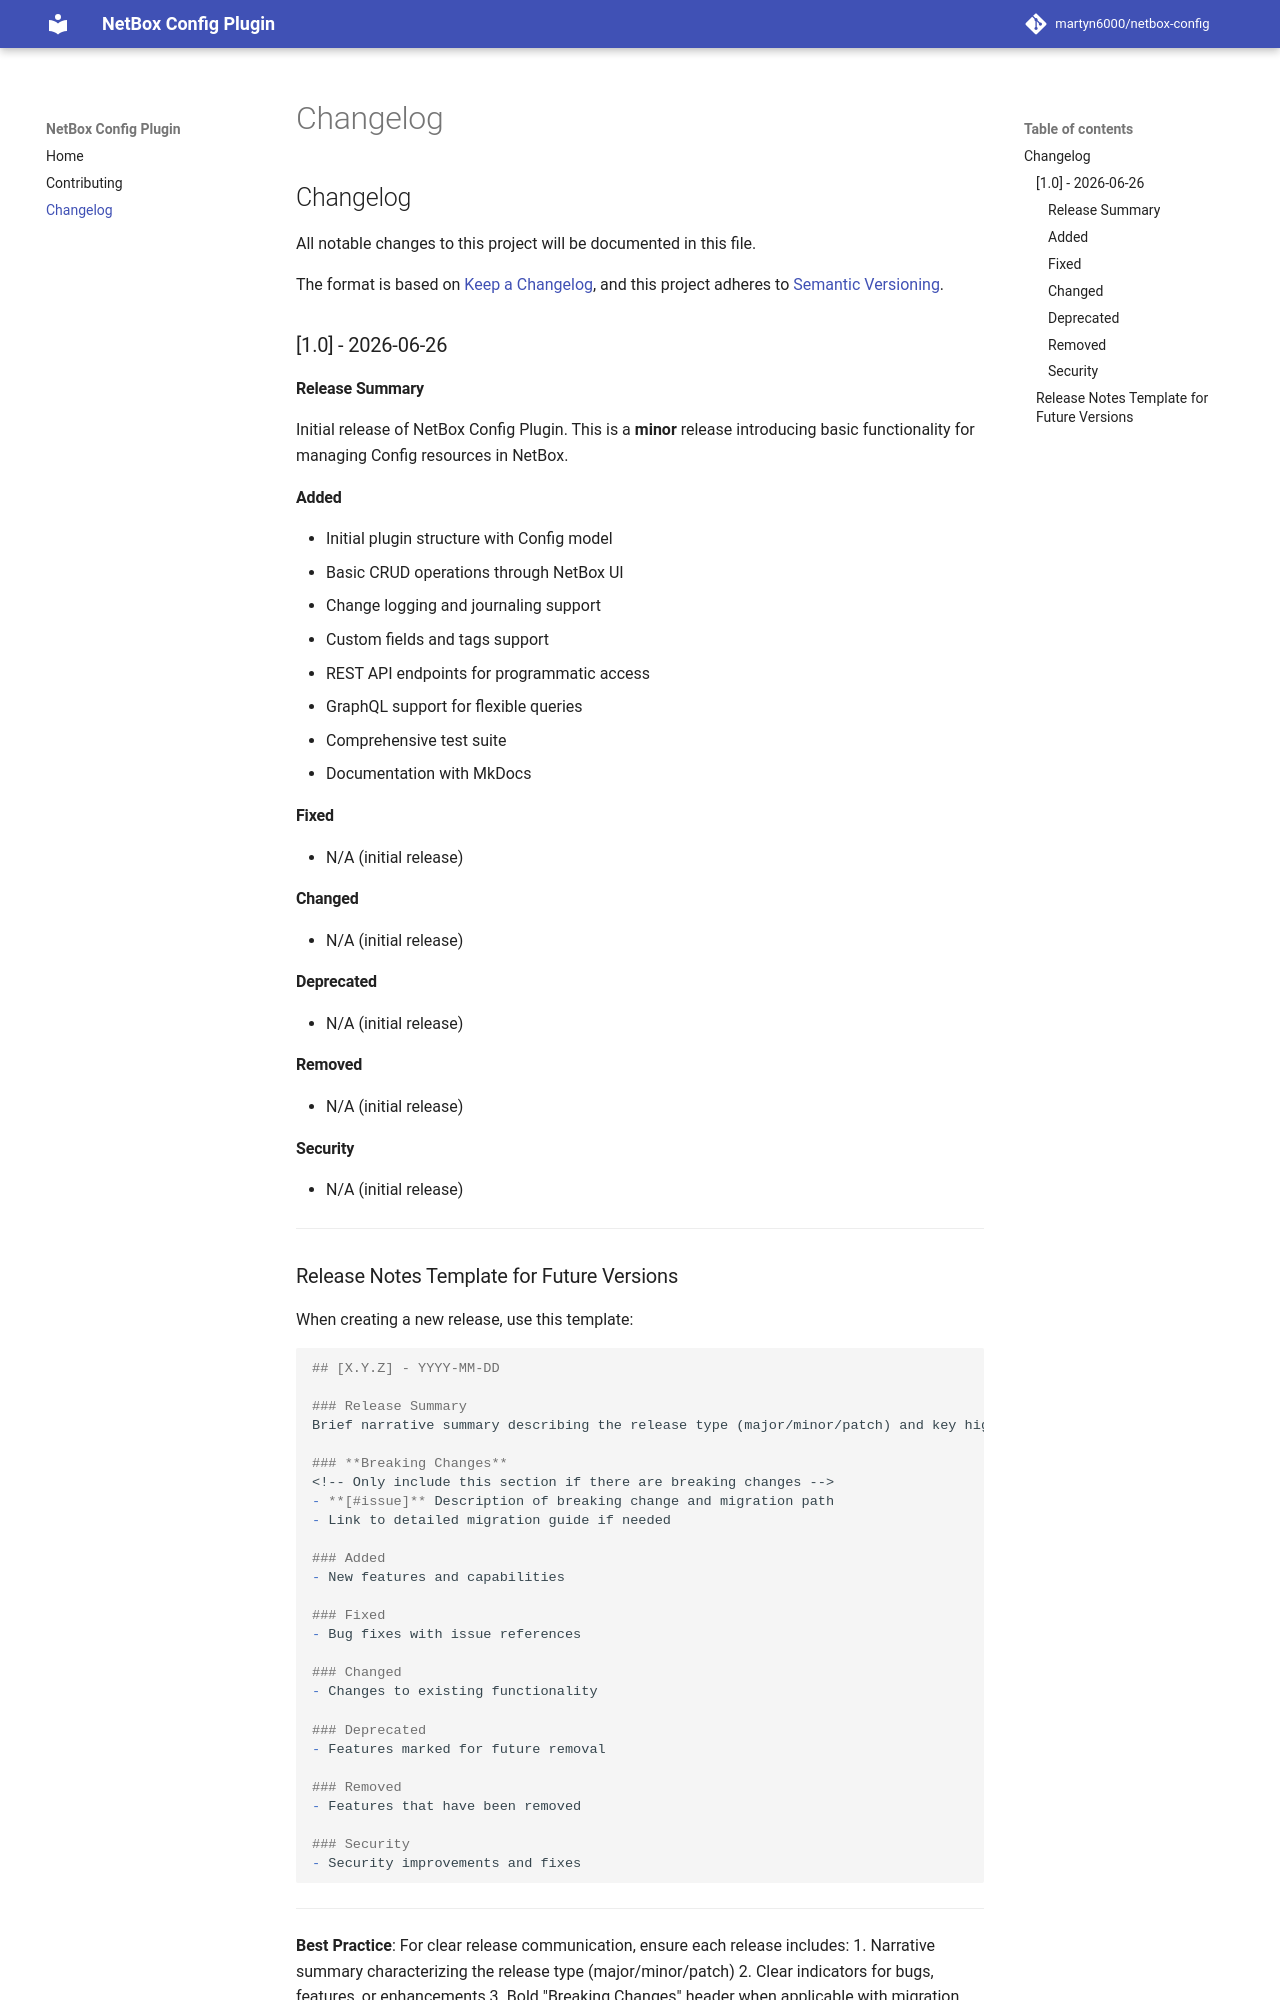

repository: martyn6000/netbox-config · page: changelog/index.html · generator: mkdocs

# Changelog

All notable changes to this project will be documented in this file.

The format is based on [Keep a Changelog](https://keepachangelog.com/en/1.0.0/),
and this project adheres to [Semantic Versioning](https://semver.org/spec/v2.0.0.html).

## [1.0] - 2026-06-26

### Release Summary
Initial release of NetBox Config Plugin. This is a **minor** release introducing basic functionality for managing Config resources in NetBox.

### Added
- Initial plugin structure with Config model
- Basic CRUD operations through NetBox UI
- Change logging and journaling support
- Custom fields and tags support
- REST API endpoints for programmatic access
- GraphQL support for flexible queries
- Comprehensive test suite
- Documentation with MkDocs

### Fixed
- N/A (initial release)

### Changed
- N/A (initial release)

### Deprecated
- N/A (initial release)

### Removed
- N/A (initial release)

### Security
- N/A (initial release)

---
